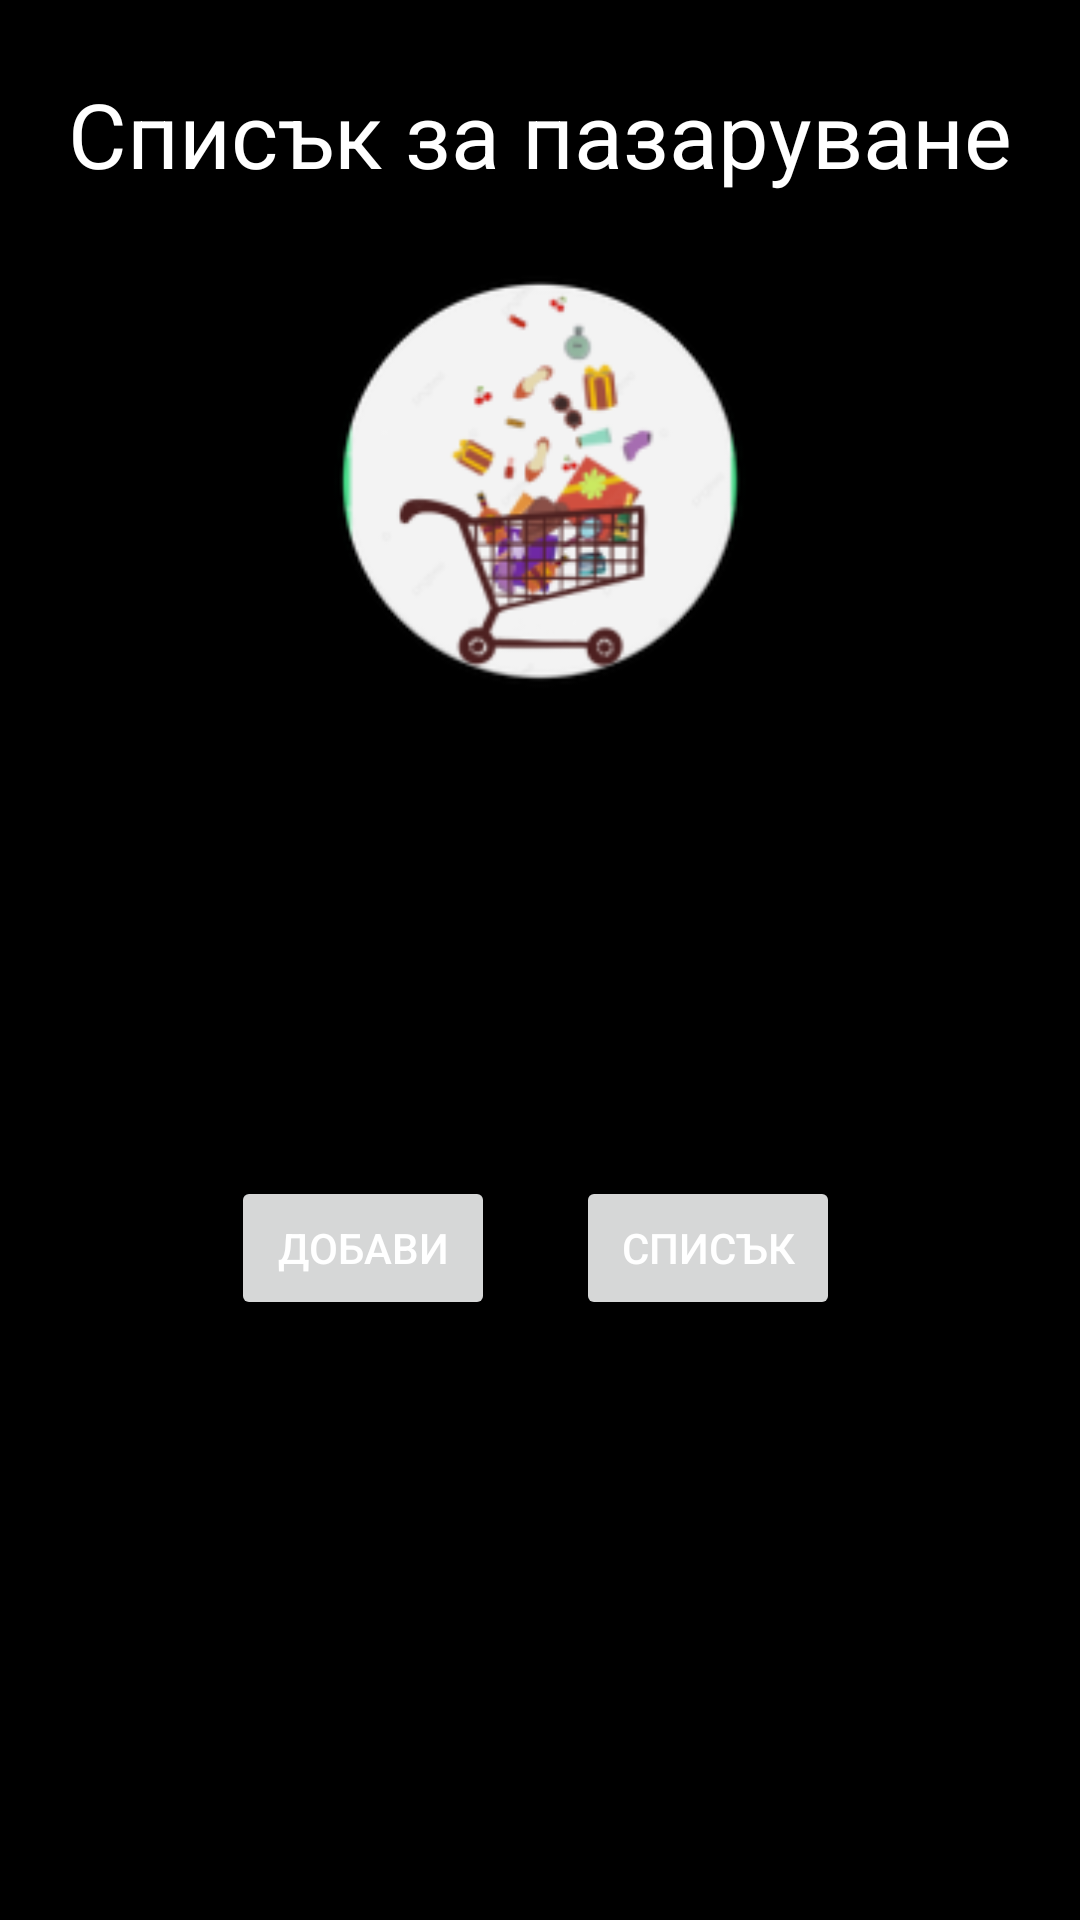

Reconstruct the res/layout file that produces this screen, plus the resources it refers to.
<!-- AndroidManifest.xml: application theme Theme.ShopingListApp -->
<!-- res/layout/activity_main.xml -->
<?xml version="1.0" encoding="utf-8"?>
<androidx.constraintlayout.widget.ConstraintLayout xmlns:android="http://schemas.android.com/apk/res/android"
    xmlns:app="http://schemas.android.com/apk/res-auto"
    xmlns:tools="http://schemas.android.com/tools"
    android:layout_width="match_parent"
    android:layout_height="match_parent"
    tools:context=".Controllers.MainActivity"
    android:orientation="vertical"
    android:background="@color/black">

    <TextView
        android:layout_width="wrap_content"
        android:layout_height="wrap_content"
        android:text="Списък за пазаруване"
        android:textColor="@color/white"
        android:textSize="30dp"
        app:layout_constraintBottom_toTopOf="@+id/imageView4"
        app:layout_constraintEnd_toEndOf="parent"
        app:layout_constraintStart_toStartOf="parent"
        app:layout_constraintTop_toTopOf="parent" />

    <ImageView
        android:id="@+id/imageView4"
        android:layout_width="184dp"
        android:layout_height="143dp"
        android:src="@mipmap/ic_launcher_round"
        app:layout_constraintBottom_toTopOf="@+id/constraintLayout"
        app:layout_constraintEnd_toEndOf="parent"
        app:layout_constraintStart_toStartOf="parent"
        android:layout_marginBottom="160dp"/>

    <androidx.constraintlayout.widget.ConstraintLayout
        android:id="@+id/constraintLayout"
        android:layout_width="match_parent"
        android:layout_height="wrap_content"
        android:layout_marginBottom="200dp"
        android:orientation="horizontal"
        app:layout_constraintBottom_toBottomOf="parent">

        <Button
            android:id="@+id/new_item"
            android:layout_width="wrap_content"
            android:layout_height="wrap_content"
            android:onClick="openNewItem"
            android:text="Добави"
            android:textColor="@color/white"
            app:layout_constraintBottom_toBottomOf="parent"
            app:layout_constraintEnd_toStartOf="@+id/list_button"
            app:layout_constraintStart_toStartOf="parent"
            app:layout_constraintTop_toTopOf="parent"
            android:layout_marginStart="50dp"/>

        <Button
            android:id="@+id/list_button"
            android:layout_width="wrap_content"
            android:layout_height="wrap_content"
            android:layout_marginEnd="80dp"
            android:textColor="@color/white"
            android:onClick="openShoppingList"
            android:text="Списък"
            app:layout_constraintBottom_toBottomOf="parent"
            app:layout_constraintEnd_toEndOf="parent"
            app:layout_constraintTop_toTopOf="parent" />
    </androidx.constraintlayout.widget.ConstraintLayout>
</androidx.constraintlayout.widget.ConstraintLayout>
<!-- resources referenced by this layout -->
<resources>
  <color name="black">#FF000000</color>
  <color name="white">#FFFFFFFF</color>
  <!-- mipmap ic_launcher_round: png bitmap (mipmap-hdpi, 6738 bytes) -->
  <style name="Theme.ShopingListApp" parent="Theme.MaterialComponents.DayNight.DarkActionBar">
          
          <item name="colorPrimary">@color/yellow</item>
          <item name="colorPrimaryVariant">@color/yellow</item>
          <item name="colorOnPrimary">@color/white</item>
          
          <item name="colorSecondary">@color/teal_200</item>
          <item name="colorSecondaryVariant">@color/teal_700</item>
          <item name="colorOnSecondary">@color/black</item>
          
          <item name="android:statusBarColor" tools:targetApi="l">?attr/colorPrimaryVariant</item>
          
      </style>
  <color name="teal_200">#FF03DAC5</color>
  <color name="teal_700">#FF018786</color>
</resources>
